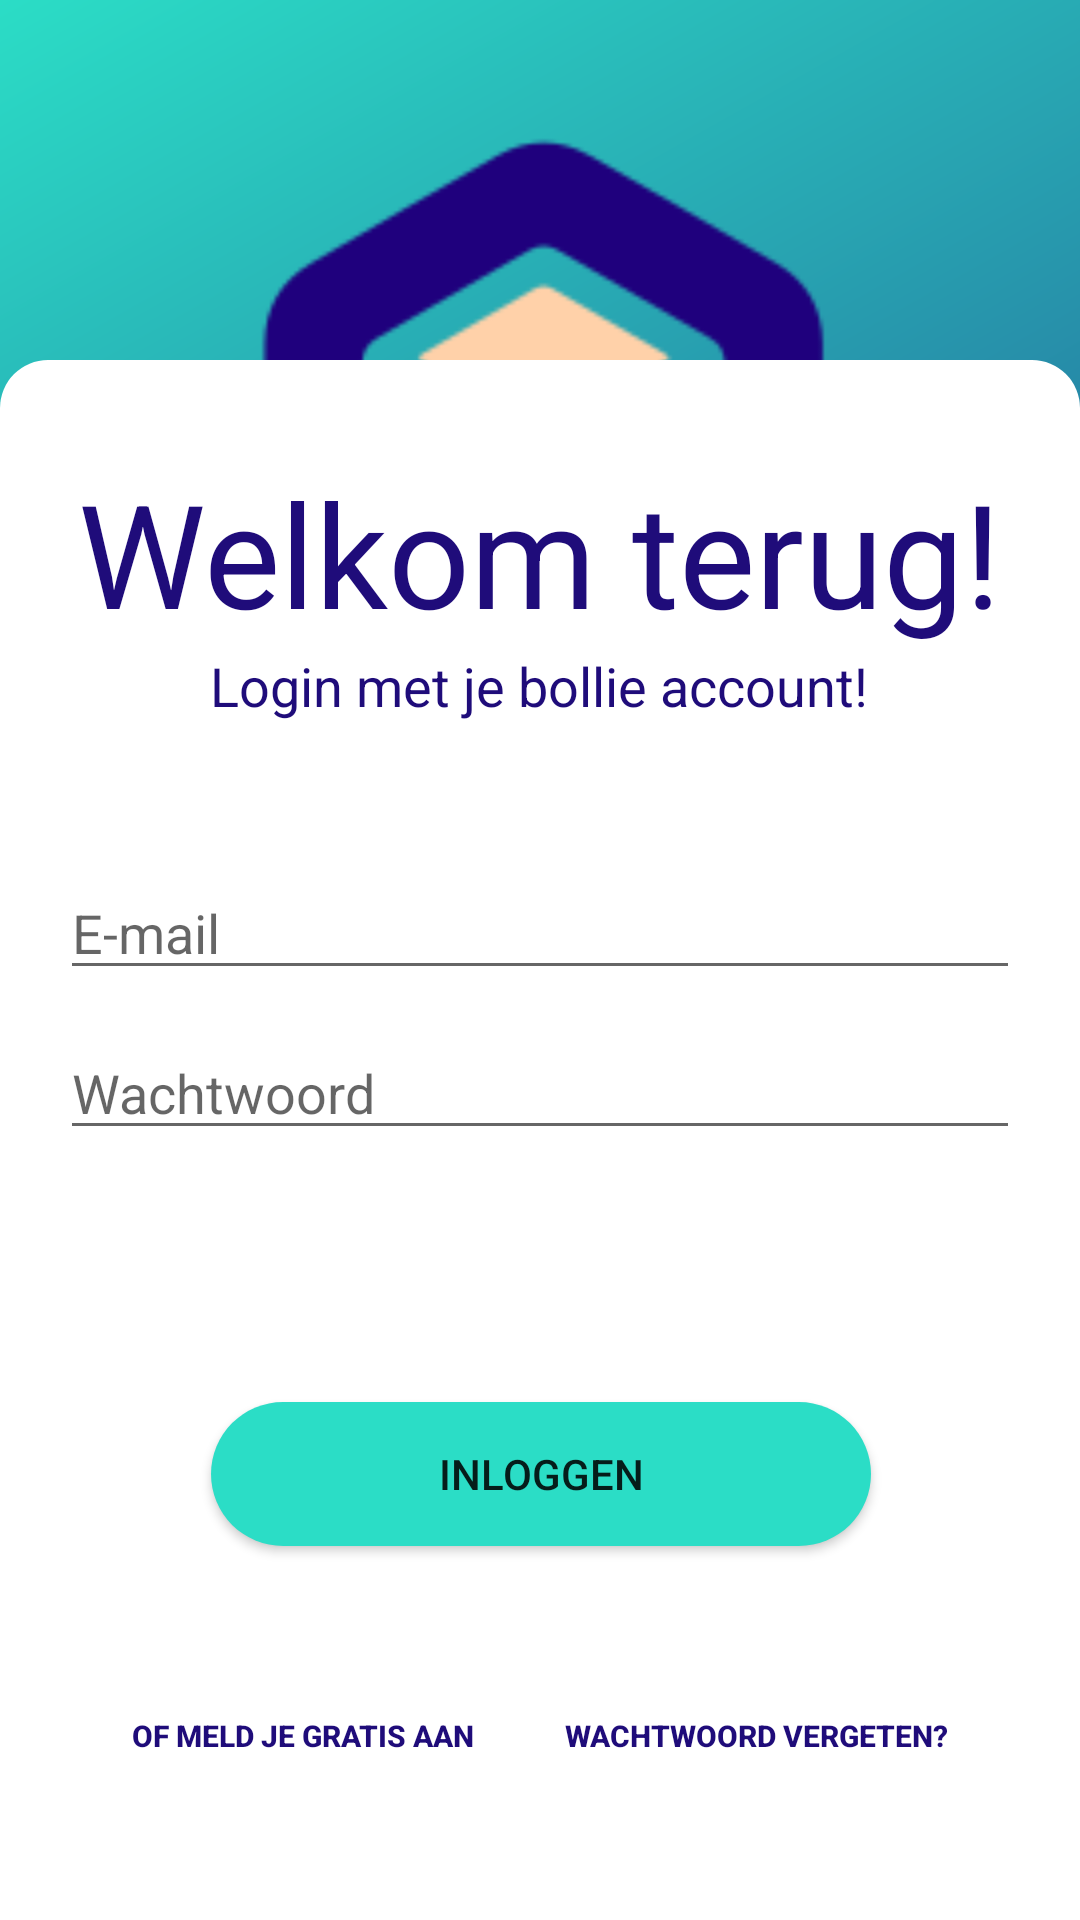

Android layout source for this screen:
<!-- AndroidManifest.xml: application theme Theme.MDP_Bollie -->
<!-- res/layout/login_fragment.xml -->
<?xml version="1.0" encoding="utf-8"?>
<androidx.constraintlayout.widget.ConstraintLayout xmlns:android="http://schemas.android.com/apk/res/android"
    xmlns:app="http://schemas.android.com/apk/res-auto"
    xmlns:tools="http://schemas.android.com/tools"
    android:layout_width="match_parent"
    android:layout_height="match_parent">

    <View
        android:id="@+id/view3"
        android:layout_width="wrap_content"
        android:layout_height="wrap_content"
        android:background="@drawable/view_bg"
        app:layout_constraintBottom_toBottomOf="parent"
        app:layout_constraintEnd_toEndOf="parent"
        app:layout_constraintStart_toStartOf="parent"
        app:layout_constraintTop_toTopOf="parent" />

    <ImageView
        android:id="@+id/login_logo"
        android:layout_width="252dp"
        android:layout_height="236dp"
        android:layout_marginTop="32dp"
        app:layout_constraintEnd_toEndOf="parent"
        app:layout_constraintHorizontal_bias="0.497"
        app:layout_constraintStart_toStartOf="parent"
        app:layout_constraintTop_toTopOf="@+id/view3"
        app:srcCompat="@drawable/logo" />

    <View
        android:id="@+id/view5"
        android:layout_width="wrap_content"
        android:layout_height="520dp"
        android:background="@drawable/sec_view_bg"
        app:layout_constraintBottom_toBottomOf="@+id/view3"
        app:layout_constraintEnd_toEndOf="parent"
        app:layout_constraintStart_toStartOf="parent" />

    <TextView
        android:id="@+id/textView20"
        android:layout_width="wrap_content"
        android:layout_height="wrap_content"
        android:layout_marginTop="32dp"
        android:text="@string/login_welcome"
        android:textColor="@color/Bollie_blue"
        android:textSize="48sp"
        app:layout_constraintEnd_toEndOf="parent"
        app:layout_constraintHorizontal_bias="0.495"
        app:layout_constraintStart_toStartOf="parent"
        app:layout_constraintTop_toTopOf="@+id/view5" />

    <TextView
        android:id="@+id/textView17"
        android:layout_width="wrap_content"
        android:layout_height="wrap_content"
        android:text="@string/login_uWelcome"
        android:textColor="@color/Bollie_blue"
        android:textSize="18sp"
        app:layout_constraintEnd_toEndOf="@+id/view3"
        app:layout_constraintHorizontal_bias="0.497"
        app:layout_constraintStart_toStartOf="@+id/view3"
        app:layout_constraintTop_toBottomOf="@+id/textView20" />

    <EditText
        android:id="@+id/login_email"
        android:layout_width="320dp"
        android:layout_height="wrap_content"
        android:layout_marginTop="48dp"
        android:ems="10"
        android:hint="@string/email_hint"
        android:inputType="textEmailAddress"
        app:layout_constraintEnd_toEndOf="parent"
        app:layout_constraintStart_toStartOf="parent"
        app:layout_constraintTop_toBottomOf="@+id/textView17" />

    <EditText
        android:id="@+id/login_password"
        android:layout_width="320dp"
        android:layout_height="wrap_content"
        android:layout_marginTop="12dp"
        android:ems="10"
        android:hint="@string/wachtwoord_hint"
        android:inputType="textPassword"
        app:layout_constraintEnd_toEndOf="parent"
        app:layout_constraintStart_toStartOf="parent"
        app:layout_constraintTop_toBottomOf="@+id/login_email" />

    <Button
        android:id="@+id/button6"
        android:layout_width="220dp"
        android:layout_height="wrap_content"
        android:layout_marginTop="84dp"
        android:background="@drawable/login_btn_bg"
        android:text="@string/btn_login"
        app:backgroundTint="@color/LightGreen"
        app:layout_constraintEnd_toEndOf="parent"
        app:layout_constraintHorizontal_bias="0.502"
        app:layout_constraintStart_toStartOf="parent"
        app:layout_constraintTop_toBottomOf="@+id/login_password" />

    <Button
        android:id="@+id/button7"
        style="?android:attr/borderlessButtonStyle"
        android:layout_width="wrap_content"
        android:layout_height="32dp"
        android:layout_marginStart="32dp"
        android:text="@string/AanmeldenOpLogin"
        android:textColor="@color/DarkBlue"
        android:textSize="10sp"
        android:textStyle="bold"
        app:backgroundTint="@color/white"
        app:layout_constraintBottom_toBottomOf="parent"
        app:layout_constraintStart_toStartOf="parent"
        app:layout_constraintTop_toBottomOf="@+id/button6" />

    <Button
        android:id="@+id/button8"
        style="?android:attr/borderlessButtonStyle"
        android:layout_width="wrap_content"
        android:layout_height="32dp"
        android:layout_marginEnd="32dp"
        android:text="@string/wachtwoord_vergeten"
        android:textColor="@color/DarkBlue"
        android:textSize="10sp"
        android:textStyle="bold"
        app:backgroundTint="@color/white"
        app:layout_constraintBottom_toBottomOf="parent"
        app:layout_constraintEnd_toEndOf="parent"
        app:layout_constraintTop_toBottomOf="@+id/button6" />

</androidx.constraintlayout.widget.ConstraintLayout>
<!-- resources referenced by this layout -->
<resources>
  <color name="Bollie_blue">#1F0C7A</color>
  <color name="DarkBlue">#1F0C7A</color>
  <color name="LightGreen">#2BDDC6</color>
  <color name="white">#FFFFFFFF</color>
  <!-- drawable login_btn_bg (drawable) -->
  <?xml version="1.0" encoding="utf-8"?>
  <shape xmlns:android="http://schemas.android.com/apk/res/android" android:shape="rectangle">
      <gradient android:endColor="@color/LightGreen" android:startColor="@color/LightGreen" android:angle="45" />
      <corners android:radius="30dp" />
  </shape>
  <!-- drawable logo: png bitmap (drawable-v24, 7390 bytes) -->
  <!-- drawable sec_view_bg (drawable) -->
  <?xml version="1.0" encoding="utf-8"?>
  <shape xmlns:android="http://schemas.android.com/apk/res/android" android:shape="rectangle">
      <gradient android:endColor="@color/white" android:startColor="@color/white" android:angle="135" />
      <corners android:radius="0dp" android:topLeftRadius="16dp" android:topRightRadius="16dp"/>
  </shape>
  <!-- drawable view_bg (drawable) -->
  <?xml version="1.0" encoding="utf-8"?>
  <shape xmlns:android="http://schemas.android.com/apk/res/android" android:shape="rectangle">
      <gradient android:endColor="@color/LightGreen" android:startColor="@color/DarkBlue" android:angle="135" />
  </shape>
  <string name="AanmeldenOpLogin">Of meld je gratis aan</string>
  <string name="btn_login">Inloggen</string>
  <string name="email_hint">E-mail</string>
  <string name="login_uWelcome">Login met je bollie account!</string>
  <string name="login_welcome">Welkom terug!</string>
  <string name="wachtwoord_hint">Wachtwoord</string>
  <string name="wachtwoord_vergeten">Wachtwoord vergeten?</string>
  <style name="Theme.MDP_Bollie" parent="Theme.MaterialComponents.DayNight.DarkActionBar">
          
          <item name="colorPrimary">@color/purple_500</item>
          <item name="colorPrimaryVariant">@color/Bollie_blue</item>
          <item name="colorOnPrimary">@color/white</item>
          
          <item name="colorSecondary">@color/teal_200</item>
          <item name="colorSecondaryVariant">@color/teal_700</item>
          <item name="colorOnSecondary">@color/black</item>
          
          <item name="android:statusBarColor" tools:targetApi="l">?attr/colorPrimaryVariant</item>
          
      </style>
  <color name="purple_500">#FF6200EE</color>
  <color name="teal_200">#FF03DAC5</color>
  <color name="teal_700">#FF018786</color>
  <color name="black">#FF000000</color>
</resources>
